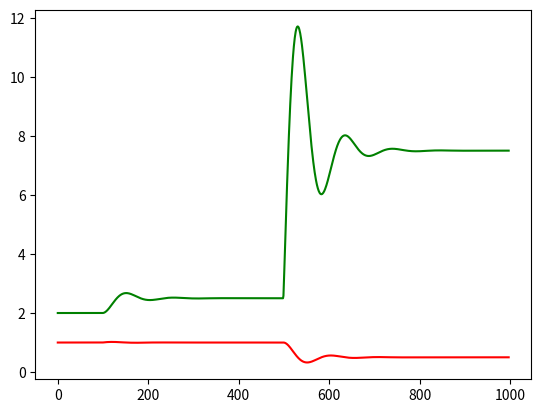

Here is the Python script that generated this plot:
import matplotlib.pyplot as plt

L = 250
R = 10
C = 1
N = 10

t0 = 0
T = 1000
tau = 1

tCount = int(T/tau)

U0 = [0] * tCount
I0 = [0] * tCount


for i in range(tCount):
    if (i >= 100):
        U0[i] = 12.5
    else:
        U0[i] = 12
    if (i >= 500):
        I0[i] = 0.5
    else:
        I0[i] = 1


# y = I_L, z = U_C, x == time
#y' = (U_in - R * y - z)/L = f(x,y,z)
#z' = (y - I_in)/C = g(x,y,z)

def f(Uin, y, z):
    return ( Uin - (R) * y - z ) / (L)

def g(Iin, y, z):
    return ( y - Iin ) / (C)


y0 = 1
z0 = 2

tArr = []
u_result = []
i_result = []

y1 = z1 = 0

for i in range(tCount - 2):
    k1 = f(U0[i], y0, z0)
    q1 = g(I0[i], y0, z0)

    k2 = f(U0[i+1], y0 + k1/2, z0 + q1/2)
    q2 = g(I0[i+1], y0 + k1/2, z0 + q1/2)

    k3 = f(U0[i+1], y0 + k2/2, z0 + q2/2)
    q3 = g(I0[i+1], y0 + k2/2, z0 + q2/2)

    k4 = f(U0[i+2], y0 + k3, z0 + q3)
    q4 = g(I0[i+2], y0 + k3, z0 + q3)

    y1 = y0 + tau * (k1 + 2*k2 + 2*k3 + k4)/6
    z1 = z0 + tau * (q1 + 2*q2 + 2*q3 + q4)/6
    tArr.append(i*tau)
    i_result.append(y0)
    u_result.append(z0)
    y0 = y1
    z0 = z1
    


plt.plot(tArr, i_result, 'r')
plt.plot(tArr, u_result, 'g')
plt.show()
#
#
#
